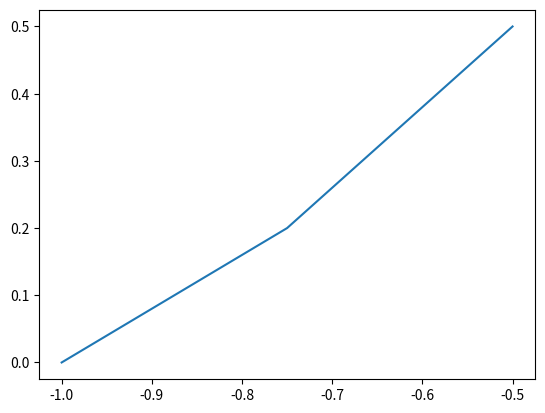

Write Python code to recreate this figure.
import matplotlib.pyplot as plt
import math
import numpy as np

def teste(matriz):
    print(matriz)
    return

def modulo(x,y):
    mod = math.sqrt((x**2+y**2))
    return mod

def prodVetorial(Rx,Ry,Vx,Vy,a,i):
    prod = Rx[a][i]*Vy[a][i] - Vx[a][i]*Ry[a][i]
    return prod

def momentoAngular(Rx,Ry,Vx,Vy,i,m):
    L = m*(prodVetorial(Rx,Ry,Vx,Vy,0,i)+prodVetorial(Rx,Ry,Vx,Vy,1,i)+prodVetorial(Rx,Ry,Vx,Vy,2,i))
    return L

def distanciaModulo(x1,y1,x2,y2):
    distMod = math.sqrt((x1-x2)**2+(y1-y2)**2)
    return distMod

def main():

    m = 10
    t0  = 0
    tf  = 10
    n   = 500
    h   = (10+0)/500

    Rx = np.array([[-1,-0.75,-0.5],[0,0.2,0.4],[1,0.75,0.5]])
    Ry = np.array([[0,0.2,0.5],[0,-0.2,-0.4],[0,0.3,0.4]])
    Vx = np.array([[1,2,3],[2,2,2],[-1.2,-2.5,-3]])
    Vy = np.array([[1,1.2,1.4],[-1.2,-1.3,-1.4],[1.4,1.5,1.6]])
    print(Rx)
    print(Ry/2)
    teste(Rx+Ry/2)

    plt.plot(Rx[0],Ry[0])

main()